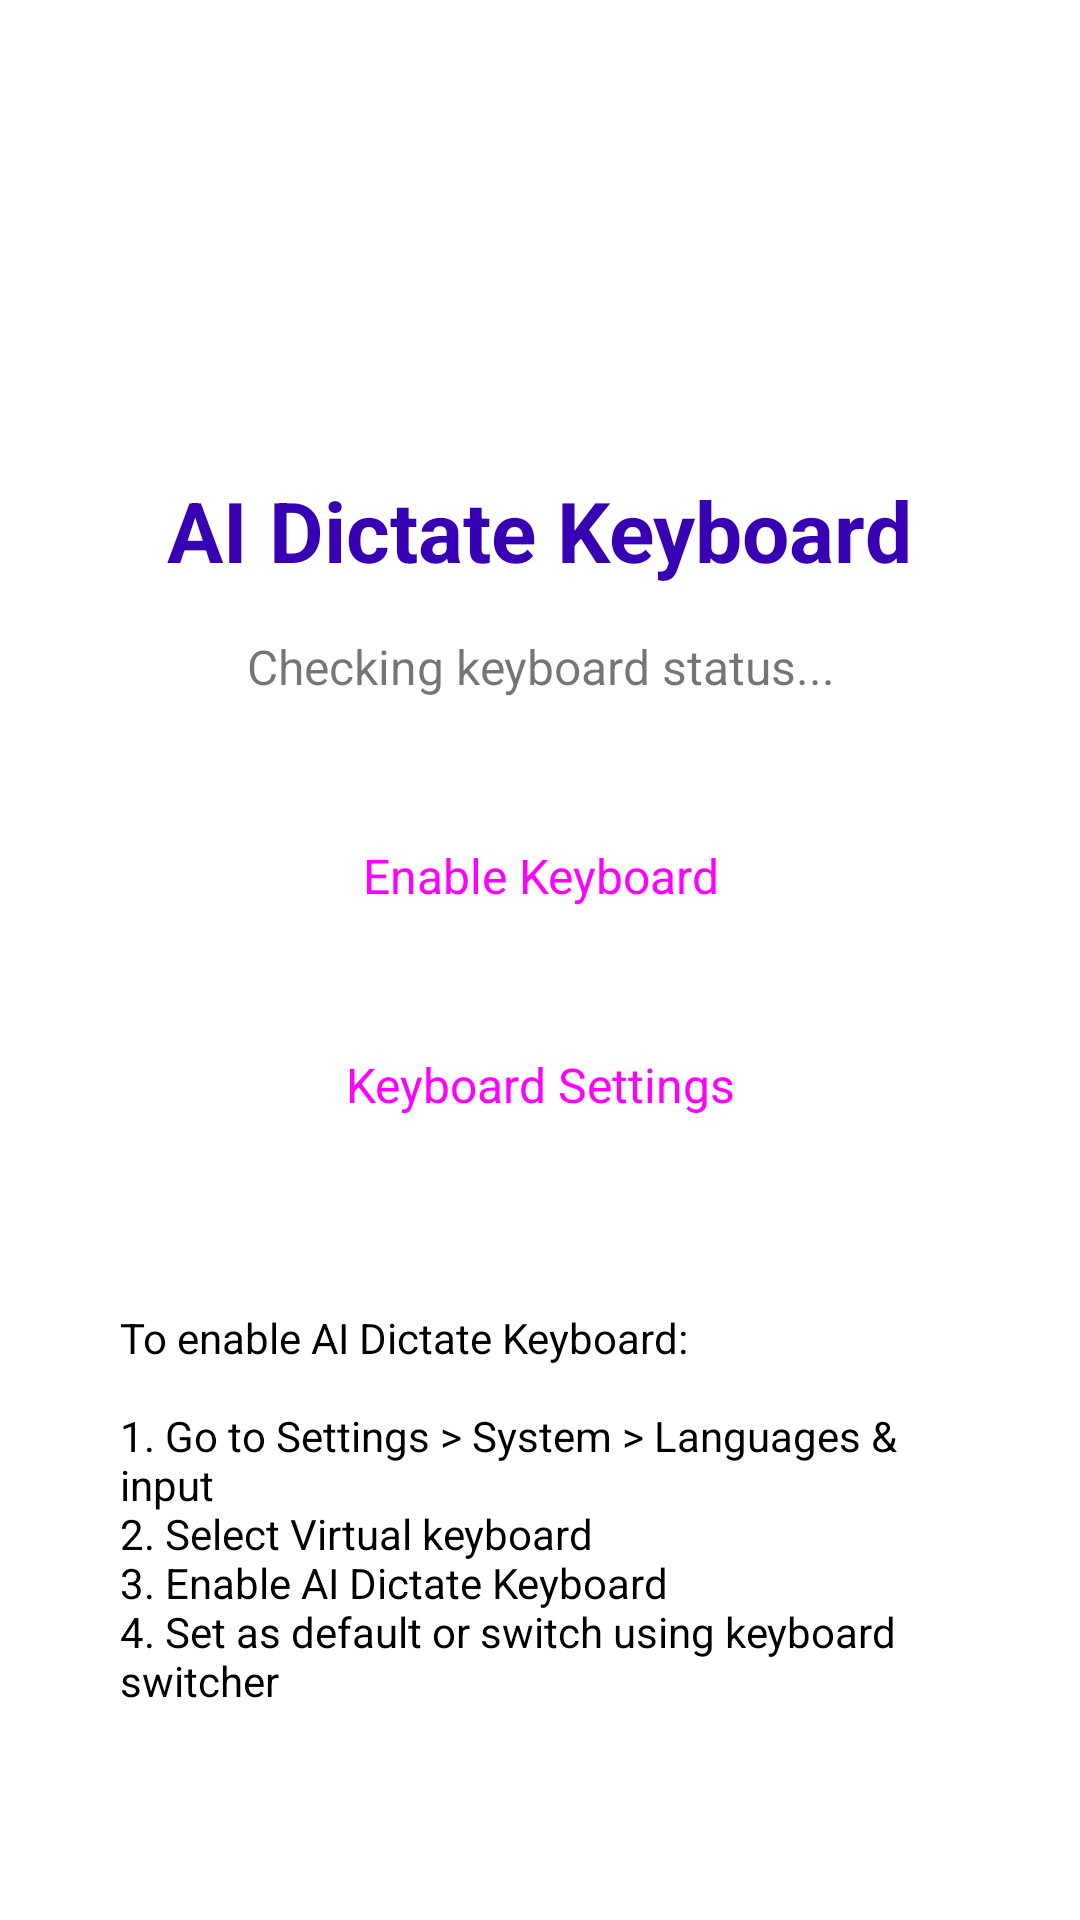

Here is an Android app screen rendered from its layout file. Give the layout XML and the strings, colors and styles it references.
<!-- AndroidManifest.xml: fallback theme Theme.MaterialComponents.DayNight.NoActionBar -->
<!-- res/layout/activity_main.xml -->
<?xml version="1.0" encoding="utf-8"?>
<LinearLayout xmlns:android="http://schemas.android.com/apk/res/android"
    xmlns:app="http://schemas.android.com/apk/res/android"
    android:layout_width="match_parent"
    android:layout_height="match_parent"
    android:orientation="vertical"
    android:padding="24dp"
    android:gravity="center">

    <ImageView
        android:layout_width="80dp"
        android:layout_height="80dp"
        android:src="@drawable/ic_mic"
        android:tint="@color/purple_500"
        android:layout_marginBottom="24dp" />

    <TextView
        android:layout_width="wrap_content"
        android:layout_height="wrap_content"
        android:text="@string/app_name"
        android:textSize="28sp"
        android:textStyle="bold"
        android:textColor="@color/purple_700"
        android:layout_marginBottom="16dp" />

    <TextView
        android:id="@+id/status_text"
        android:layout_width="wrap_content"
        android:layout_height="wrap_content"
        android:text="Checking keyboard status..."
        android:textSize="16sp"
        android:layout_marginBottom="32dp"
        android:textAlignment="center" />

    <Button
        android:id="@+id/enable_keyboard_button"
        android:layout_width="match_parent"
        android:layout_height="wrap_content"
        android:text="Enable Keyboard"
        android:textSize="16sp"
        android:layout_marginBottom="16dp"
        android:padding="16dp"
        style="@style/Widget.Material3.Button" />

    <Button
        android:id="@+id/settings_button"
        android:layout_width="match_parent"
        android:layout_height="wrap_content"
        android:text="Keyboard Settings"
        android:textSize="16sp"
        android:layout_marginBottom="32dp"
        android:padding="16dp"
        style="@style/Widget.Material3.Button.OutlinedButton" />

    <TextView
        android:id="@+id/instructions_text"
        android:layout_width="match_parent"
        android:layout_height="wrap_content"
        android:text="@string/keyboard_enable_instructions"
        android:textSize="14sp"
        android:lineSpacing="8dp"
        android:textColor="@color/black"
        android:background="@drawable/instructions_background"
        android:padding="16dp" />

</LinearLayout>
<!-- resources referenced by this layout -->
<resources>
  <color name="black">#FF000000</color>
  <color name="purple_500">#FF6200EE</color>
  <color name="purple_700">#FF3700B3</color>
  <string name="app_name">AI Dictate Keyboard</string>
  <string name="keyboard_enable_instructions">To enable AI Dictate Keyboard:\n\n1. Go to Settings &gt; System &gt; Languages &amp; input\n2. Select Virtual keyboard\n3. Enable AI Dictate Keyboard\n4. Set as default or switch using keyboard switcher</string>
</resources>
